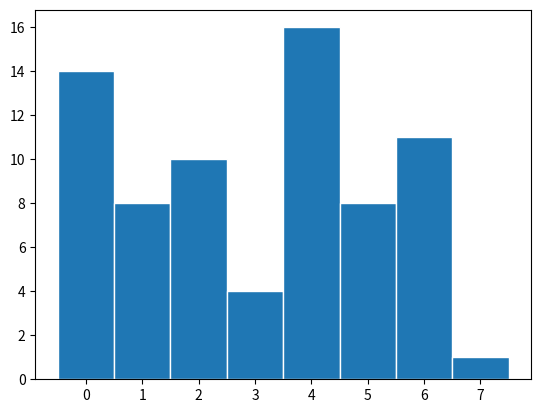
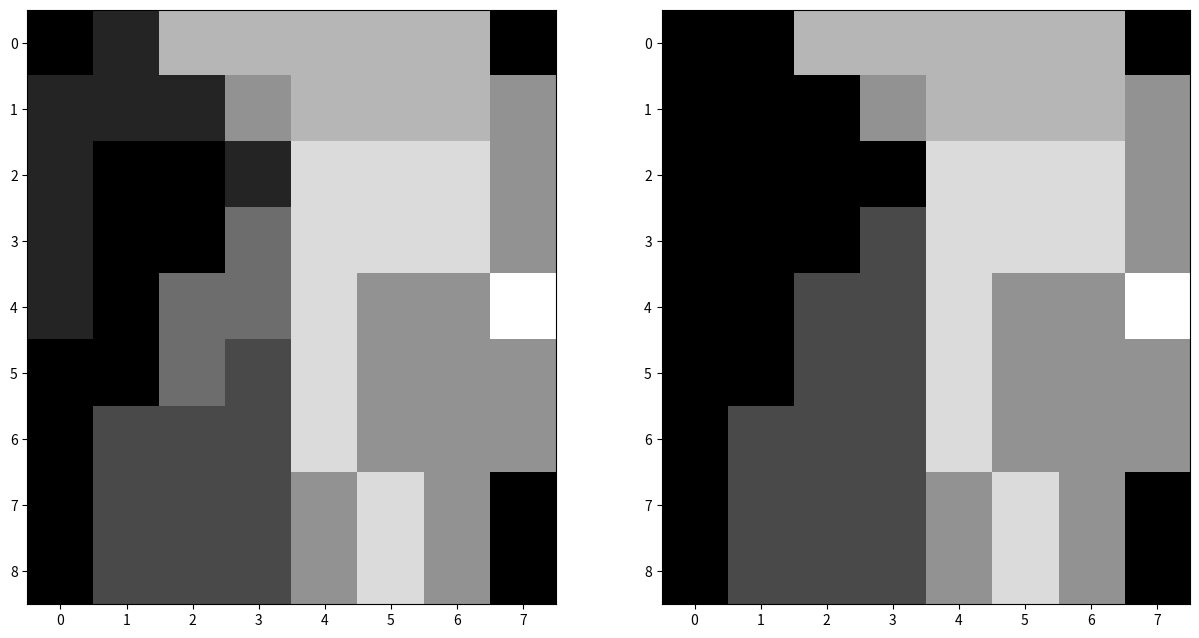

Write Python code to recreate these figures, in order.
import matplotlib.pyplot as plt
import numpy as np
inputImage = [[0, 1, 5, 5, 5, 5, 5, 0],
              [1, 1, 1, 4, 5, 5, 5, 4],
              [1, 0, 0, 1, 6, 6, 6, 4],
              [1, 0, 0, 3, 6, 6, 6, 4],
              [1, 0, 3, 3, 6, 4, 4, 7],
              [0, 0, 3, 2, 6, 4, 4, 4],
              [0, 2, 2, 2, 6, 4, 4, 4],
              [0, 2, 2, 2, 4, 6, 4, 0],
              [0, 2, 2, 2, 4, 6, 4, 0]
              ]
hist = [0, 0, 0, 0, 0, 0, 0, 0]
for y in range(len(inputImage)):
    for x in range(len(inputImage[0])):
        hist[inputImage[y][x]] += 1

n_hist = []
for i in range(len(hist)):
    n_hist.append(hist[i]/8)

# plot
fig, ax = plt.subplots()

ax.bar(range(8), hist, width=1, edgecolor="white")
plt.show()


def sumValues(a):
    a = iter(a)
    b = [next(a)]
    for i in a:
        b.append(b[-1] + i)
    return np.array(b)


cs = sumValues(hist)

nj = (cs - cs.min()) * 7
N = cs.max() - cs.min()

cs = nj / N

cs = cs.astype('uint8')

processedImage = cs[inputImage]
print(np.matrix(processedImage))


fig = plt.figure()
fig.set_figheight(15)
fig.set_figwidth(15)
fig.add_subplot(1, 2, 1)
plt.imshow(inputImage, cmap='gray')
fig.add_subplot(1, 2, 2)
plt.imshow(processedImage, cmap='gray')
plt.show()
